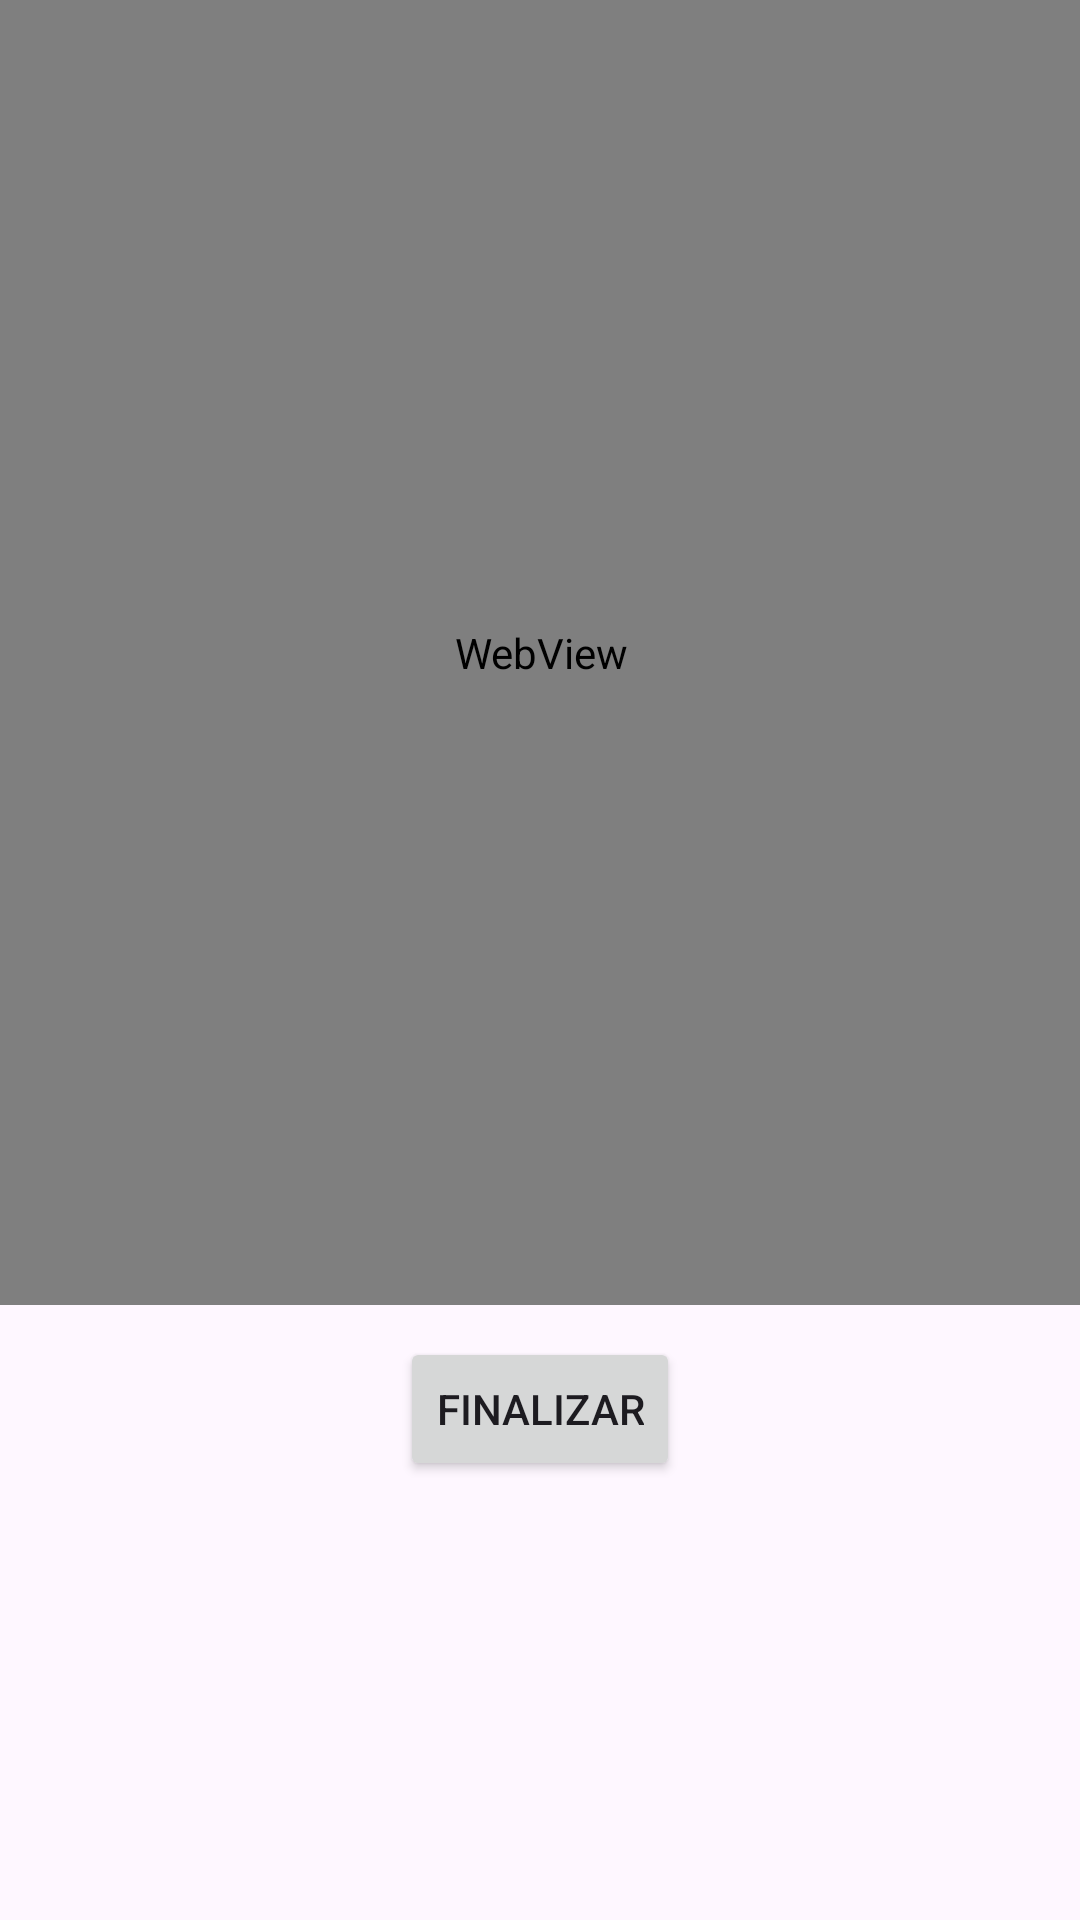

This screen was rendered from an Android layout file. Write that file and the resources it references.
<!-- AndroidManifest.xml: application theme Theme.Ejercicio_1_M5 -->
<!-- res/layout/fragment_second.xml -->
<?xml version="1.0" encoding="utf-8"?>
<androidx.constraintlayout.widget.ConstraintLayout xmlns:android="http://schemas.android.com/apk/res/android"
    xmlns:app="http://schemas.android.com/apk/res-auto"
    xmlns:tools="http://schemas.android.com/tools"
    android:layout_width="match_parent"
    android:layout_height="match_parent"
    tools:context=".SecondFragment">

    

    <Button
        android:id="@+id/btnFinish"
        android:layout_width="wrap_content"
        android:layout_height="wrap_content"
        android:layout_marginBottom="136dp"
        android:text="Finalizar"
        app:layout_constraintBottom_toBottomOf="parent"
        app:layout_constraintEnd_toEndOf="parent"
        app:layout_constraintStart_toStartOf="parent"
        app:layout_constraintTop_toBottomOf="@+id/webSite" />

    <WebView
        android:id="@+id/webSite"
        android:layout_width="397dp"
        android:layout_height="435dp"
        app:layout_constraintEnd_toEndOf="parent"
        app:layout_constraintStart_toStartOf="parent"
        app:layout_constraintTop_toTopOf="parent">

        <TextView
            android:id="@+id/textView2"
            android:layout_width="match_parent"
            android:layout_height="match_parent"
            android:layout_x="-10dp"
            android:layout_y="2dp" />
    </WebView>

</androidx.constraintlayout.widget.ConstraintLayout>
<!-- resources referenced by this layout -->
<resources>
  <style name="Theme.Ejercicio_1_M5" parent="Base.Theme.Ejercicio_1_M5" />
  <style name="Base.Theme.Ejercicio_1_M5" parent="Theme.Material3.DayNight.NoActionBar">
          
          
      </style>
</resources>
